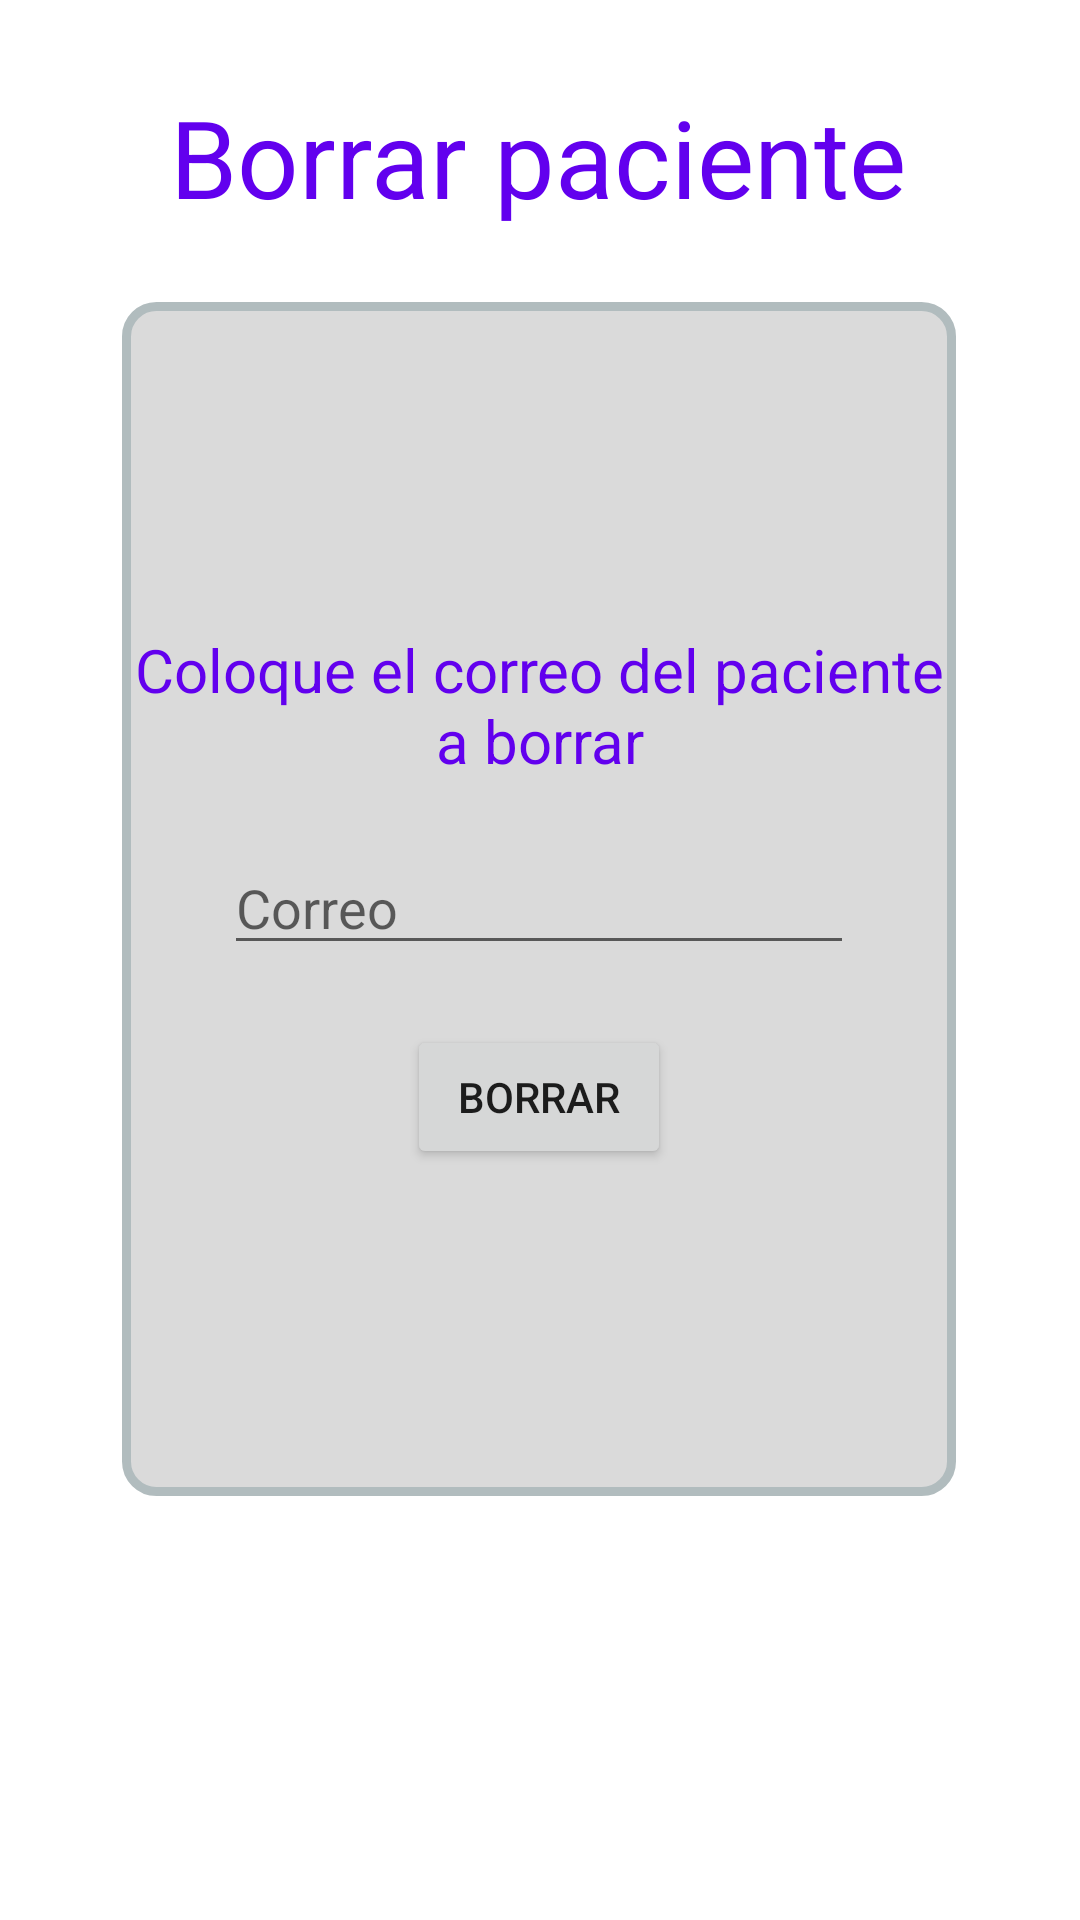

Layout XML and referenced resources for this Android screen:
<!-- AndroidManifest.xml: application theme Theme.TratamientoSCRUM -->
<!-- res/layout/activity_borrar_paciente.xml -->
<?xml version="1.0" encoding="utf-8"?>
<androidx.constraintlayout.widget.ConstraintLayout xmlns:android="http://schemas.android.com/apk/res/android"
    xmlns:app="http://schemas.android.com/apk/res-auto"
    xmlns:tools="http://schemas.android.com/tools"
    android:layout_width="match_parent"
    android:layout_height="match_parent"
    tools:context=".borrarPaciente">



    <LinearLayout
        android:id="@+id/linearLayout"
        android:layout_width="278dp"
        android:layout_height="398dp"

        android:layout_marginBottom="140dp"
        android:background="@drawable/layout_bg"
        android:gravity="center"
        android:orientation="vertical"
        app:layout_constraintBottom_toBottomOf="parent"
        app:layout_constraintEnd_toEndOf="parent"
        app:layout_constraintHorizontal_bias="0.496"
        app:layout_constraintStart_toStartOf="parent"
        app:layout_constraintTop_toBottomOf="@+id/datosPacienteTV"
        app:layout_constraintVertical_bias="0.942">


        <TextView
            android:id="@+id/textView"
            android:layout_width="wrap_content"
            android:layout_height="wrap_content"
            android:gravity="center"
            android:text="Coloque el correo del paciente a borrar"
            android:textColor="@color/purple_500"
            android:textSize="20sp" />

        <EditText
            android:id="@+id/pacienteCorreoText"
            android:layout_width="wrap_content"
            android:layout_height="wrap_content"
            android:layout_marginTop="20dp"
            android:ems="10"
            android:hint="Correo"
            android:inputType="textPersonName" />


        <Button
            android:id="@+id/pacienteEliminarBtn"
            android:layout_width="wrap_content"
            android:layout_height="wrap_content"
            android:layout_marginTop="20dp"
            android:onClick="deleteOnClick"
            android:text="Borrar" />
    </LinearLayout>

    <TextView
        android:id="@+id/datosPacienteTV"
        android:layout_width="wrap_content"
        android:layout_height="wrap_content"
        android:layout_marginTop="28dp"
        android:text="Borrar paciente"
        android:textColor="@color/purple_500"
        android:textSize="36sp"
        app:layout_constraintEnd_toEndOf="parent"
        app:layout_constraintHorizontal_bias="0.495"
        app:layout_constraintStart_toStartOf="parent"
        app:layout_constraintTop_toTopOf="parent" />

</androidx.constraintlayout.widget.ConstraintLayout>
<!-- resources referenced by this layout -->
<resources>
  <color name="purple_500">#FF6200EE</color>
  <!-- drawable layout_bg (drawable) -->
  <?xml version="1.0" encoding="utf-8"?>
  <shape xmlns:android="http://schemas.android.com/apk/res/android">
      <solid android:color="#DADADA"/>
      <stroke android:width="3dp" android:color="#B1BCBE" />
      <corners android:radius="10dp"/>
      <padding android:left="0dp" android:top="0dp" android:right="0dp" android:bottom="0dp" />
  
  </shape>
  <style name="Theme.TratamientoSCRUM" parent="Theme.MaterialComponents.DayNight.DarkActionBar">
          
          <item name="colorPrimary">@color/purple_500</item>
          <item name="colorPrimaryVariant">@color/purple_700</item>
          <item name="colorOnPrimary">@color/white</item>
          
          <item name="colorSecondary">@color/teal_200</item>
          <item name="colorSecondaryVariant">@color/teal_700</item>
          <item name="colorOnSecondary">@color/black</item>
          
          <item name="android:statusBarColor" tools:targetApi="l">?attr/colorPrimaryVariant</item>
          
      </style>
  <color name="purple_700">#FF3700B3</color>
  <color name="white">#FFFFFFFF</color>
  <color name="teal_200">#FF03DAC5</color>
  <color name="teal_700">#FF018786</color>
  <color name="black">#FF000000</color>
</resources>
